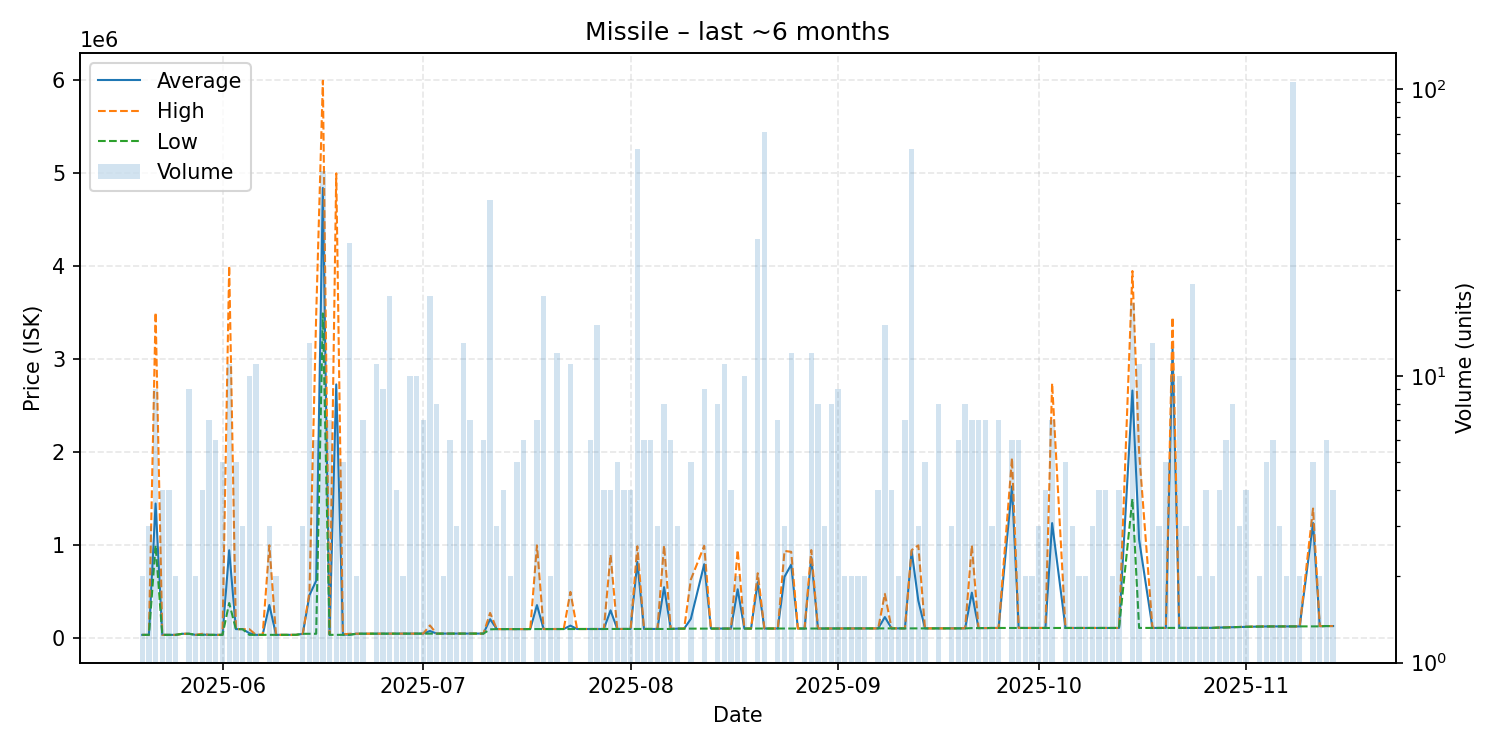

The table this chart was drawn from, first rows:
date, average, highest, lowest, order_count, volume
2025-05-20, 38355, 38360, 38350, 2, 2
2025-05-21, 38380, 38380, 38380, 2, 3
2025-05-22, 1448716, 3500000, 1000000, 5, 9
2025-05-23, 38440, 38440, 38440, 2, 4
2025-05-24, 38455, 38460, 38450, 3, 4
2025-05-25, 38460, 38460, 38460, 2, 2
2025-05-26, 50000, 50000, 50000, 1, 1
2025-05-27, 50000, 50000, 50000, 6, 9
2025-05-28, 38470, 38480, 38460, 2, 2
2025-05-29, 41348, 50010, 38460, 3, 4
2025-05-30, 38480, 38480, 38480, 2, 7
2025-05-31, 38500, 38500, 38500, 5, 6
2025-06-01, 38502, 38510, 38500, 5, 5
2025-06-02, 947156, 4000000, 380500, 7, 11
2025-06-03, 100120, 100200, 100100, 3, 5
2025-06-04, 100100, 100100, 100100, 3, 3
2025-06-05, 56994, 100100, 38520, 5, 10
2025-06-06, 38530, 38530, 38530, 2, 11
2025-06-07, 38520, 38520, 38520, 1, 1
2025-06-08, 359013, 1000000, 38520, 3, 3
2025-06-09, 38540, 38540, 38540, 1, 2
2025-06-10, 38540, 38540, 38540, 1, 1
2025-06-11, 38540, 38540, 38540, 1, 1
2025-06-12, 38600, 38600, 38600, 1, 1
2025-06-13, 50000, 50000, 50000, 2, 3
2025-06-14, 465385, 500000, 50000, 4, 13
2025-06-15, 619000, 3464000, 50000, 4, 6
2025-06-16, 4837147, 5989000, 3490000, 12, 52
2025-06-17, 41367, 45000, 38655, 5, 7
2025-06-18, 2727884, 4994500, 38730, 6, 7
2025-06-19, 41250, 45000, 38750, 4, 5
2025-06-20, 40952, 50010, 38750, 5, 29
2025-06-21, 50505, 51000, 50010, 2, 2
2025-06-22, 51070, 51080, 51010, 3, 7
2025-06-24, 51110, 51110, 51110, 2, 11
2025-06-25, 51110, 51110, 51110, 4, 9
2025-06-26, 51150, 51150, 51150, 2, 19
2025-06-27, 52010, 52010, 52010, 2, 4
2025-06-28, 52100, 52100, 52100, 1, 2
2025-06-29, 52130, 52130, 52130, 4, 10
2025-06-30, 52157, 52170, 52150, 6, 10
2025-07-01, 52204, 52210, 52170, 4, 7
2025-07-02, 79942, 140000, 52220, 7, 19
2025-07-03, 52268, 52270, 52250, 4, 8
2025-07-04, 52270, 52270, 52270, 2, 2
2025-07-05, 52270, 52270, 52270, 4, 6
2025-07-06, 52273, 52280, 52270, 3, 3
2025-07-07, 52270, 52270, 52270, 8, 13
2025-07-08, 52270, 52270, 52270, 5, 7
2025-07-09, 52270, 52270, 52270, 1, 1
2025-07-10, 52270, 52270, 52270, 1, 6
2025-07-11, 206878, 274150, 97960, 16, 41
2025-07-12, 100300, 100300, 100300, 3, 3
2025-07-13, 100300, 100300, 100300, 4, 4
2025-07-14, 100300, 100300, 100300, 2, 2
2025-07-15, 100300, 100300, 100300, 2, 5
2025-07-16, 100300, 100300, 100300, 5, 6
2025-07-17, 100300, 100300, 100300, 1, 1
2025-07-18, 357871, 999800, 101100, 5, 7
2025-07-19, 101100, 101100, 101100, 2, 19
... 111 more rows
